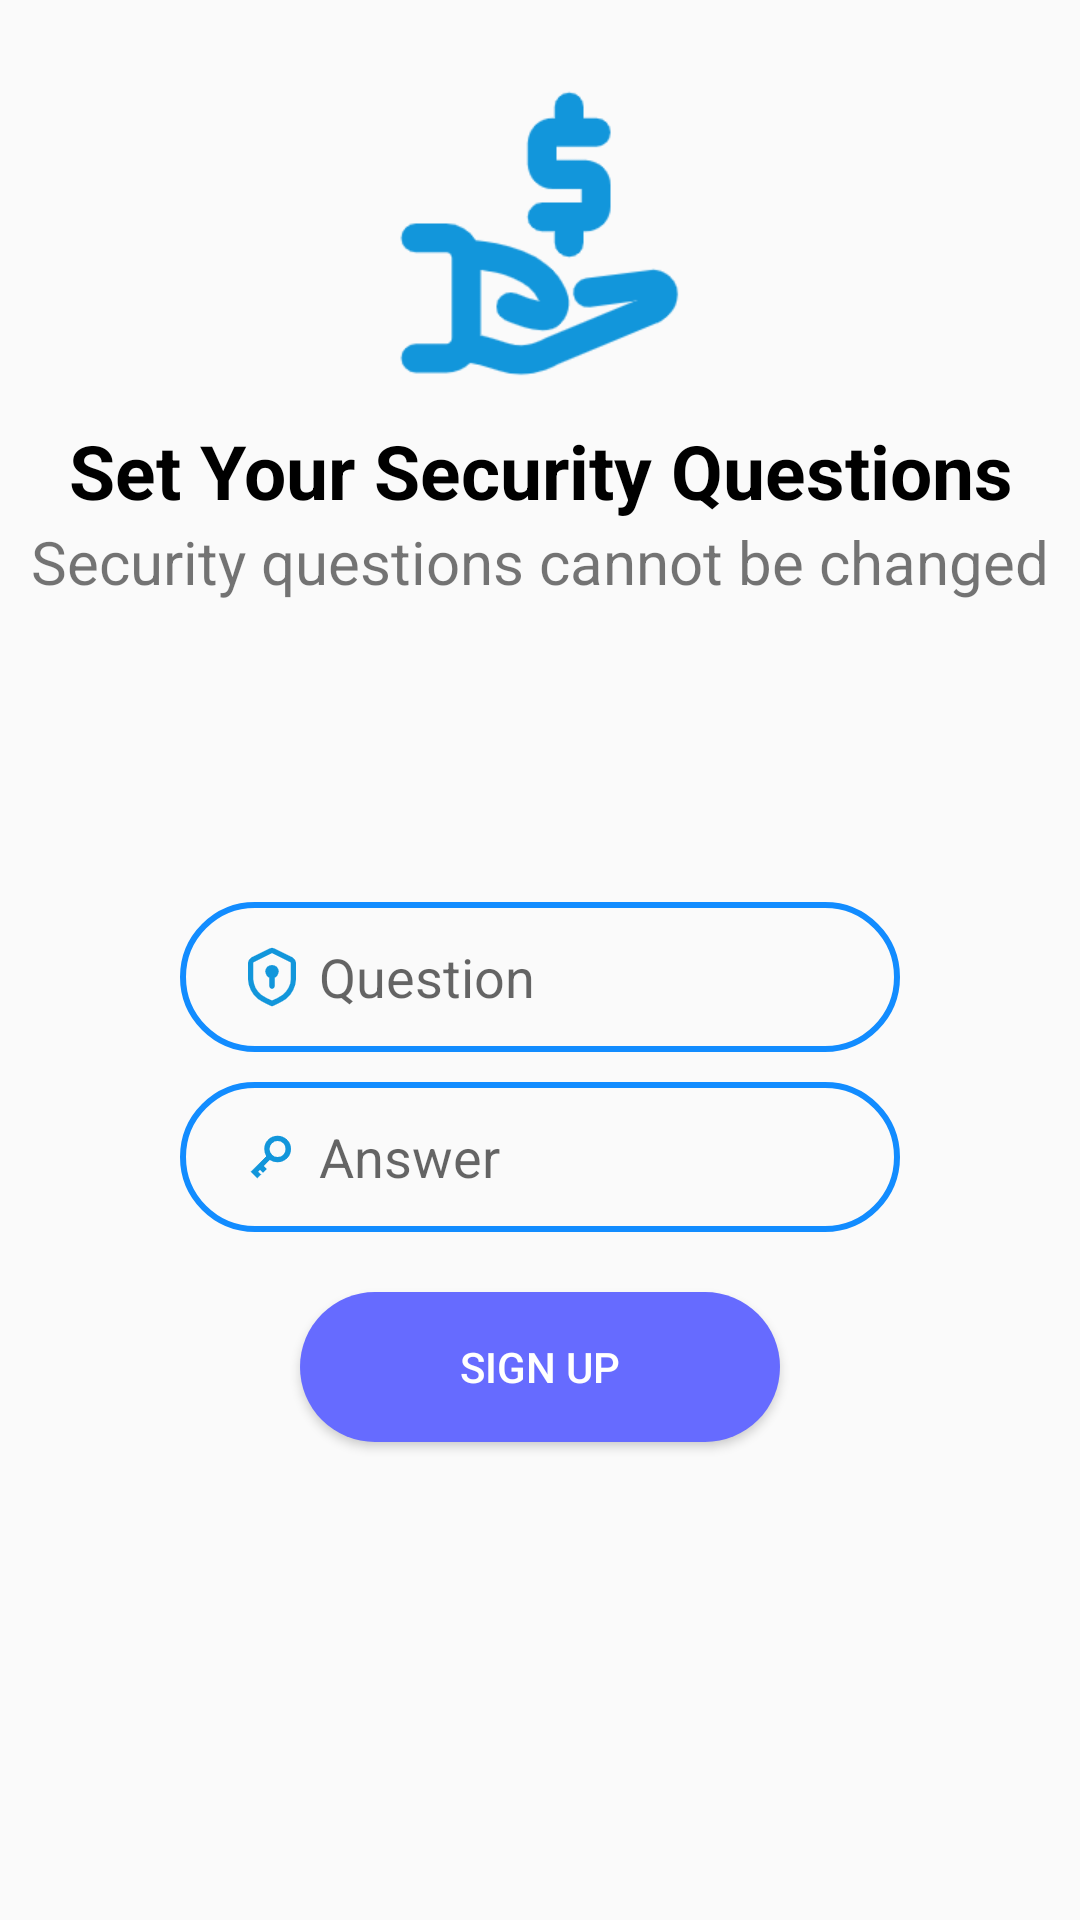

Reconstruct the res/layout file that produces this screen, plus the resources it refers to.
<!-- AndroidManifest.xml: application theme Theme.BudgetingApp -->
<!-- res/layout/activity_security_question.xml -->
<?xml version="1.0" encoding="utf-8"?>
<RelativeLayout xmlns:android="http://schemas.android.com/apk/res/android"
    android:layout_width="match_parent"
    android:layout_height="match_parent">

    <ImageView
        android:layout_width="match_parent"
        android:layout_height="100dp"
        android:layout_marginTop="30dp"
        android:contentDescription="@string/todo"
        android:src="@drawable/app_logo" />

    <TextView
        android:id="@+id/sq_title"
        android:layout_width="match_parent"
        android:layout_height="wrap_content"
        android:textColor="@color/black"
        android:textStyle="bold"
        android:textSize="25sp"
        android:gravity="center"
        android:layout_marginTop="140dp"
        android:text="Set Your Security Questions"

        />

    <TextView
        android:id="@+id/sq_subtitle"
        android:layout_width="match_parent"
        android:layout_height="wrap_content"
        android:layout_below="@id/sq_title"
        android:text="Security questions cannot be changed"
        android:textSize="20dp"
        android:gravity="center"
        />

    <EditText
        android:id="@+id/sq_q"
        android:layout_width="match_parent"
        android:layout_height="50dp"
        android:layout_below="@id/sq_subtitle"
        android:layout_marginHorizontal="60dp"
        android:layout_marginTop="100dp"
        android:background="@drawable/edit_text_bg"
        android:drawableStart="@drawable/security_question"
        android:drawablePadding="5dp"
        android:ellipsize="none"
        android:hint="Question"
        android:paddingStart="20dp"
        android:paddingEnd="20dp"
        android:singleLine="true"
        android:textColor="#0084ff" />

    <EditText
        android:id="@+id/sq_a"
        android:layout_width="match_parent"
        android:layout_height="50dp"
        android:layout_below="@id/sq_q"
        android:layout_marginHorizontal="60dp"
        android:layout_marginTop="10dp"
        android:background="@drawable/edit_text_bg"
        android:drawableStart="@drawable/security_answer"
        android:drawablePadding="5dp"
        android:ellipsize="none"
        android:hint="Answer"
        android:paddingStart="20dp"
        android:paddingEnd="20dp"
        android:singleLine="true"
        android:textColor="#0084ff" />

    
    
    
    
    
    
    
    
    
    
    
    
    
    
    
    

    
    
    
    
    
    
    
    
    
    
    
    
    
    
    
    

    
    
    
    
    
    
    
    
    
    
    
    
    
    
    
    

    
    
    
    
    
    
    
    
    
    
    
    
    
    
    
    

    <Button
        android:id="@+id/sign_up_btn"
        android:layout_width="match_parent"
        android:layout_height="50dp"
        android:layout_below="@id/sq_a"
        android:layout_marginLeft="100dp"
        android:layout_marginTop="20dp"
        android:layout_marginRight="100dp"
        android:background="@drawable/btn_bg"
        android:text="@string/sign_up"
        android:textColor="#ffffff" />



</RelativeLayout>
<!-- resources referenced by this layout -->
<resources>
  <!-- drawable app_logo: png bitmap (drawable-hdpi, 7210 bytes) -->
  <!-- drawable btn_bg (drawable) -->
  <?xml version="1.0" encoding="utf-8"?>
  <selector xmlns:android="http://schemas.android.com/apk/res/android">
      <item android:state_pressed="true">
          <shape android:shape="rectangle">
              <solid android:color="#615cff" />
              <corners android:radius="250dp" />
          </shape>
      </item>
  
      <item android:state_pressed="false">
          <shape android:shape="rectangle">
              <solid android:color="#666bff" />
              <corners android:radius="250dp" />
          </shape>
      </item>
  </selector>
  <!-- drawable edit_text_bg (drawable) -->
  <?xml version="1.0" encoding="utf-8"?>
  <shape xmlns:android="http://schemas.android.com/apk/res/android"
      android:shape="rectangle">
  
      <stroke
          android:width="2dp"
          android:color="#128cff" />
      <corners android:radius="350dp" />
  </shape>
  <!-- drawable security_answer: png bitmap (drawable-xxhdpi, 1458 bytes) -->
  <!-- drawable security_question: png bitmap (drawable-xxhdpi, 2129 bytes) -->
  <string name="sign_up">Sign Up</string>
  <string name="todo">TODO</string>
  <style name="Theme.BudgetingApp" parent="Theme.MaterialComponents.DayNight.NoActionBar.Bridge">
          
          <item name="colorPrimary">@color/purple_500</item>
          <item name="colorPrimaryVariant">@color/purple_700</item>
          <item name="colorOnPrimary">@color/white</item>
          
          <item name="colorSecondary">@color/teal_200</item>
          <item name="colorSecondaryVariant">@color/teal_700</item>
          <item name="colorOnSecondary">@color/black</item>
          
          <item name="android:statusBarColor" tools:targetApi="l">?attr/colorPrimaryVariant</item>
          
      </style>
  <!-- not gathered from this repository: default colours our renderer supplied (Android Studio template values) -->
  <color name="purple_500">#FF6200EE</color>
  <color name="purple_700">#FF3700B3</color>
  <color name="teal_200">#FF03DAC5</color>
  <color name="teal_700">#FF018786</color>
  <color name="black">#FF000000</color>
  <color name="white">#FFFFFFFF</color>
</resources>
